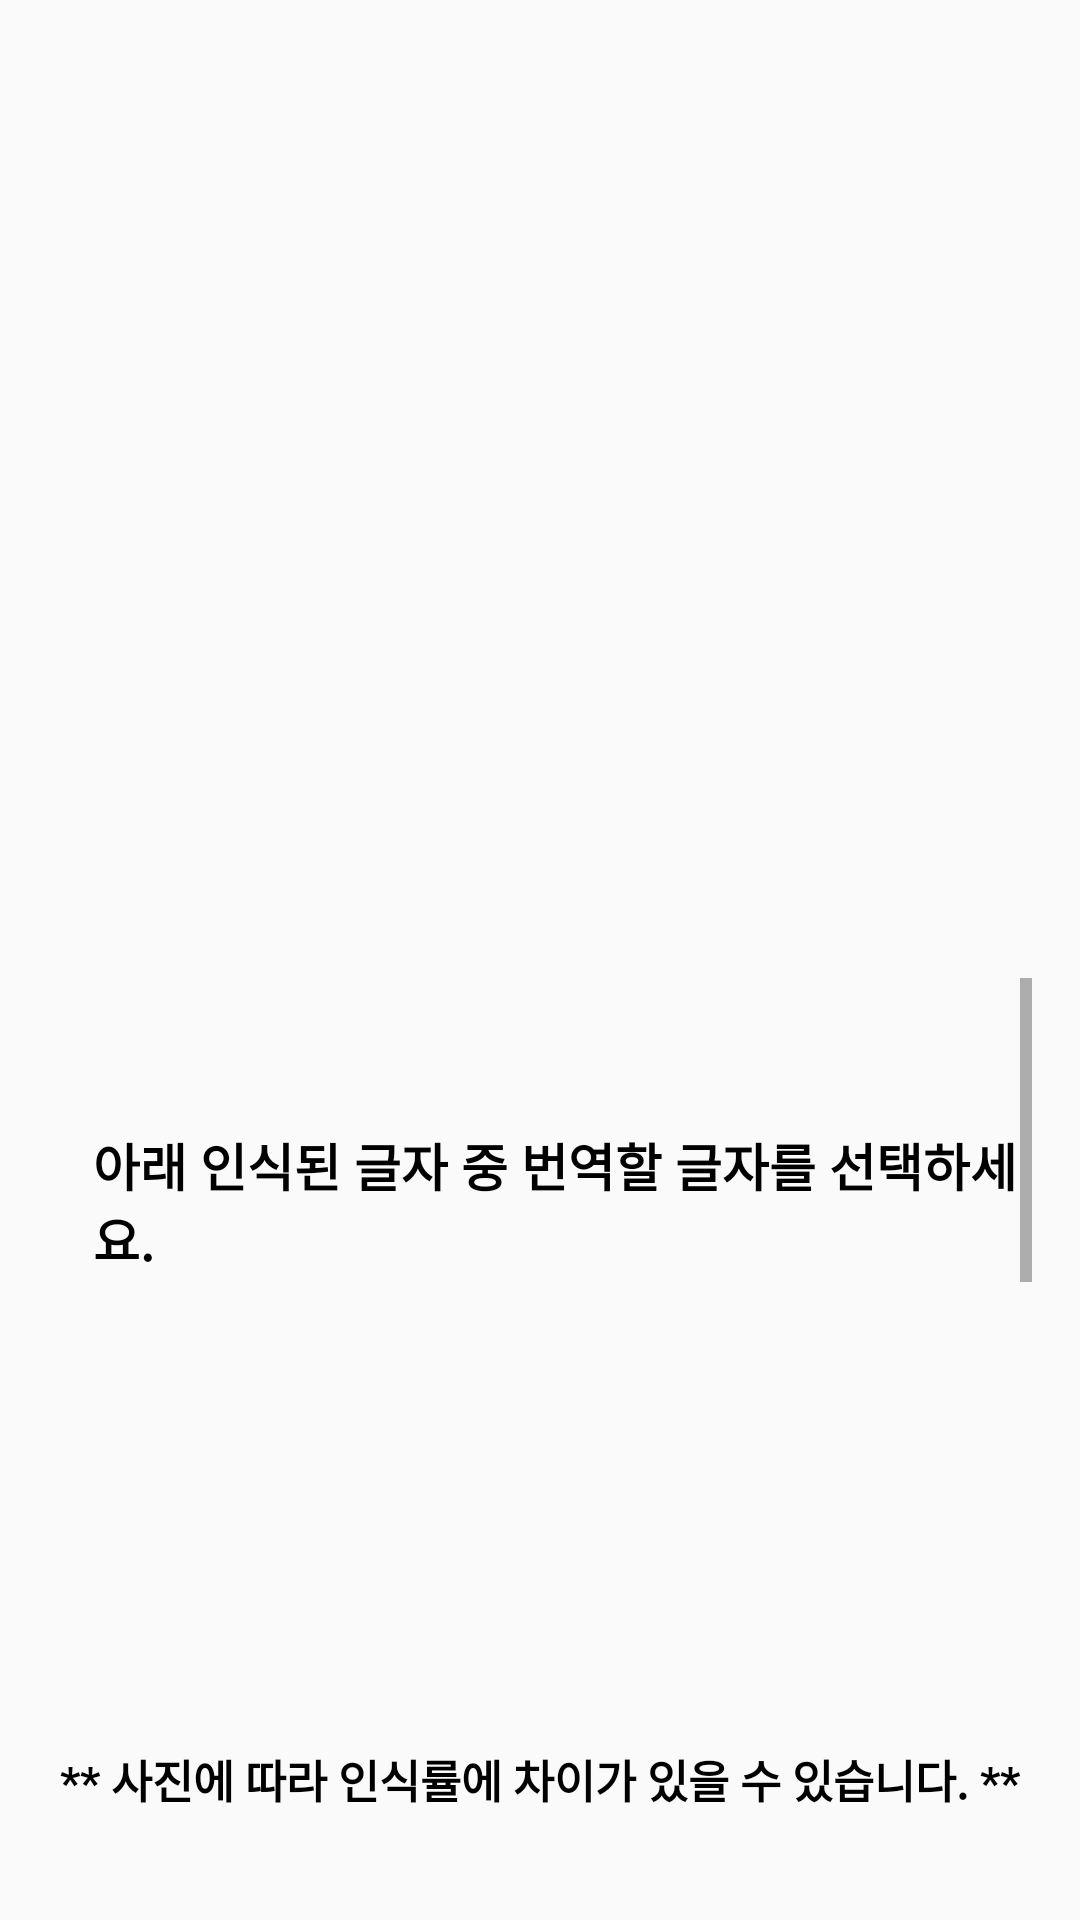

This screen was rendered from an Android layout file. Write that file and the resources it references.
<!-- AndroidManifest.xml: application theme AppTheme -->
<!-- res/layout/content_main.xml -->
<?xml version="1.0" encoding="utf-8"?>
<RelativeLayout xmlns:android="http://schemas.android.com/apk/res/android"
                xmlns:app="http://schemas.android.com/apk/res-auto"
                xmlns:tools="http://schemas.android.com/tools"
                android:layout_width="match_parent"
                android:layout_height="match_parent"
                android:paddingBottom="@dimen/activity_vertical_margin"
                android:paddingLeft="@dimen/activity_horizontal_margin"
                android:paddingRight="@dimen/activity_horizontal_margin"
                android:paddingTop="@dimen/activity_vertical_margin"
                app:layout_behavior="@string/appbar_scrolling_view_behavior"
                tools:context="com.kut.with.app.MainActivity"
                tools:showIn="@layout/activity_main">
    <ImageView
        android:id="@+id/main_image"
        android:layout_width="match_parent"
        android:layout_marginTop="90dp"
        android:layout_height="250dp"
        android:scaleType="fitCenter" />

    <ScrollView
        android:layout_width="match_parent"
        android:layout_height="match_parent"
        android:layout_marginTop="310dp"
        android:layout_marginBottom="115dp">

        <LinearLayout
            android:layout_width="match_parent"
            android:layout_height="wrap_content"
            android:layout_marginTop="40dp"
            android:orientation="vertical">

            <TextView
                android:id="@+id/image_details"
                android:layout_width="match_parent"
                android:layout_height="wrap_content"
                android:layout_marginLeft="15dp"
                android:layout_marginTop="10dp"
                android:layout_marginBottom="20dp"
                android:text="@string/recognition_success_message"
                android:textSize="17dp"
                android:textColor="#000000"
                android:textStyle="bold" />

            <ListView
                android:id="@+id/listview"
                android:layout_width="match_parent"
                android:layout_height="211dp"
                android:divider="#ff7f00"
                android:dividerHeight="3dp" />

        </LinearLayout>
    </ScrollView>

    <LinearLayout
        android:layout_width="match_parent"
        android:layout_height="match_parent"
        android:orientation="horizontal">

        <TextView
            android:layout_width="match_parent"
            android:layout_height="wrap_content"
            android:layout_gravity="bottom"
            android:layout_marginBottom="10dp"
            android:text="** 사진에 따라 인식률에 차이가 있을 수 있습니다. **"
            android:textAlignment="center"
            android:textSize="15dp"
            android:textColor="#000000"
            android:textStyle="bold"
            tools:ignore="RtlCompat" />
    </LinearLayout>

</RelativeLayout>
<!-- res/layout/activity_main.xml (included above) -->
<?xml version="1.0" encoding="utf-8"?>
<androidx.coordinatorlayout.widget.CoordinatorLayout xmlns:android="http://schemas.android.com/apk/res/android"
    xmlns:app="http://schemas.android.com/apk/res-auto"
    xmlns:tools="http://schemas.android.com/tools"
    android:layout_width="match_parent"
    android:layout_height="match_parent"
    android:fitsSystemWindows="true"

    tools:context="com.kut.with.app.MainActivity">

    <LinearLayout
        android:id="@+id/linearLayout2"
        android:layout_width="match_parent"
        android:layout_height="wrap_content"
        android:orientation="horizontal">

    </LinearLayout>

    <LinearLayout
        android:id="@+id/linearLayout"
        android:layout_width="match_parent"
        android:layout_height="wrap_content"
        android:background="#FFEECE"
        android:orientation="horizontal"
        android:layout_gravity="bottom">

        <ImageView
            android:layout_width="match_parent"
            android:layout_height="80dp"
            android:background="#FFEECE" />

    </LinearLayout>

    <com.google.android.material.appbar.AppBarLayout
        android:layout_width="match_parent"
        android:layout_height="wrap_content"
        android:theme="@style/AppTheme.AppBarOverlay"/>

    <include layout="@layout/content_main" />

    <ImageView
        android:layout_width="match_parent"
        android:layout_height="80dp"
        android:background="#FFEECE"
        android:src="@drawable/logo"
        />

</androidx.coordinatorlayout.widget.CoordinatorLayout>
<!-- resources referenced by this layout -->
<resources>
  <dimen name="activity_horizontal_margin">16dp</dimen>
  <dimen name="activity_vertical_margin">16dp</dimen>
  <!-- drawable logo: png bitmap (drawable, 12933 bytes) -->
  <string name="recognition_success_message">아래 인식된 글자 중 번역할 글자를 선택하세요.</string>
  <style name="AppTheme.AppBarOverlay" parent="ThemeOverlay.AppCompat.Dark.ActionBar" />
  <style name="AppTheme" parent="Theme.AppCompat.Light.DarkActionBar">
          
          <item name="colorPrimary">@color/colorPrimary</item>
          <item name="colorPrimaryDark">#FFEECE</item>
          <item name="colorAccent">@color/colorAccent</item>
          <item name="windowActionBar">false</item>
          <item name="windowNoTitle">true</item>
      </style>
  <!-- not gathered from this repository: default colours our renderer supplied (Android Studio template values) -->
  <color name="colorPrimary">#FF6200EE</color>
  <color name="colorAccent">#FF03DAC5</color>
</resources>
